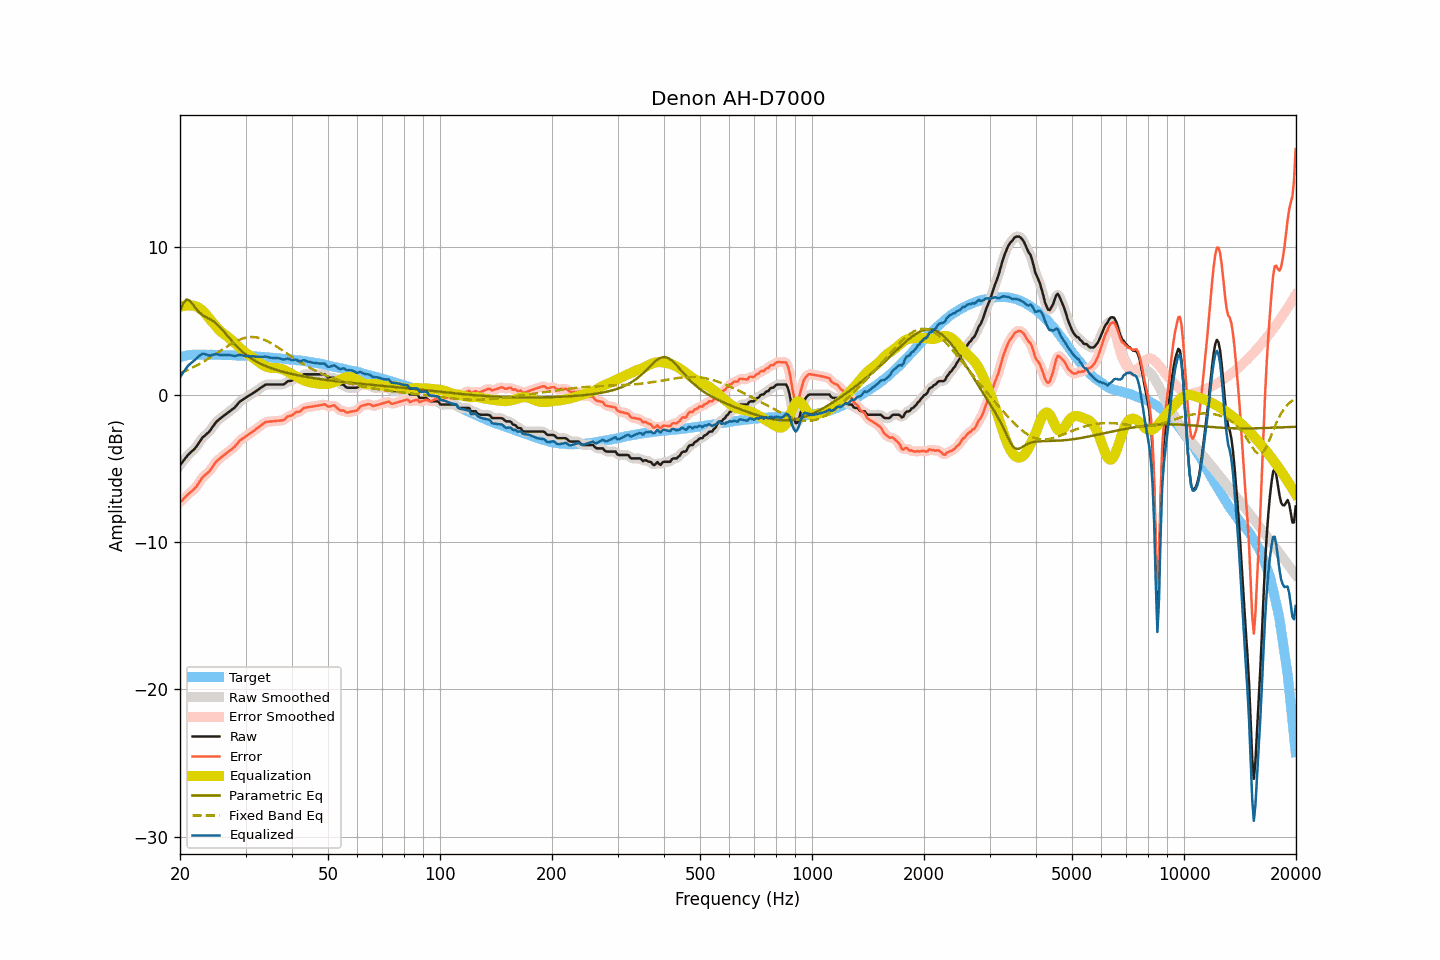

The data file committed next to this chart (first rows):
frequency, raw, smoothed, error, error_smoothed, equalization, parametric_eq, fixed_band_eq, equalized_raw, equalized_smoothed, target
20.00, -4.79, -4.79, -7.33, -7.33, 5.95, 5.66, 1.45, 1.16, 1.15, 2.54
20.20, -4.65, -4.65, -7.22, -7.21, 5.98, 5.92, 1.50, 1.33, 1.34, 2.57
20.40, -4.51, -4.50, -7.10, -7.10, 6.01, 6.18, 1.54, 1.50, 1.50, 2.59
20.61, -4.37, -4.37, -6.99, -6.99, 6.03, 6.31, 1.59, 1.65, 1.66, 2.61
20.81, -4.23, -4.23, -6.87, -6.87, 6.04, 6.44, 1.63, 1.81, 1.81, 2.64
21.02, -4.09, -4.10, -6.76, -6.77, 6.04, 6.41, 1.68, 1.95, 1.94, 2.67
21.23, -3.99, -3.99, -6.67, -6.67, 6.04, 6.38, 1.73, 2.05, 2.05, 2.68
21.44, -3.89, -3.89, -6.58, -6.58, 6.03, 6.25, 1.79, 2.14, 2.14, 2.69
21.66, -3.79, -3.79, -6.49, -6.49, 6.03, 6.11, 1.84, 2.23, 2.23, 2.70
21.87, -3.69, -3.68, -6.39, -6.39, 6.01, 5.96, 1.90, 2.32, 2.33, 2.70
22.09, -3.56, -3.55, -6.27, -6.26, 5.98, 5.81, 1.95, 2.42, 2.42, 2.71
22.31, -3.40, -3.40, -6.11, -6.11, 5.93, 5.68, 2.01, 2.53, 2.52, 2.71
22.54, -3.24, -3.24, -5.95, -5.95, 5.86, 5.56, 2.07, 2.62, 2.62, 2.71
22.76, -3.08, -3.08, -5.79, -5.78, 5.78, 5.47, 2.13, 2.70, 2.70, 2.71
22.99, -2.92, -2.94, -5.62, -5.64, 5.69, 5.39, 2.19, 2.77, 2.75, 2.70
23.22, -2.82, -2.82, -5.52, -5.52, 5.58, 5.32, 2.26, 2.76, 2.76, 2.70
23.45, -2.73, -2.73, -5.43, -5.42, 5.46, 5.26, 2.32, 2.73, 2.73, 2.70
23.69, -2.63, -2.64, -5.33, -5.33, 5.32, 5.20, 2.39, 2.69, 2.69, 2.70
23.92, -2.54, -2.53, -5.23, -5.22, 5.18, 5.15, 2.46, 2.65, 2.66, 2.69
24.16, -2.40, -2.40, -5.10, -5.10, 5.05, 5.08, 2.53, 2.65, 2.65, 2.70
24.40, -2.24, -2.24, -4.94, -4.94, 4.92, 5.02, 2.60, 2.69, 2.68, 2.70
24.65, -2.09, -2.08, -4.78, -4.78, 4.79, 4.94, 2.67, 2.70, 2.71, 2.69
24.89, -1.93, -1.94, -4.62, -4.63, 4.67, 4.86, 2.74, 2.74, 2.73, 2.69
25.14, -1.81, -1.82, -4.50, -4.51, 4.54, 4.76, 2.81, 2.73, 2.72, 2.69
25.39, -1.72, -1.71, -4.41, -4.40, 4.42, 4.66, 2.88, 2.70, 2.71, 2.69
25.65, -1.63, -1.63, -4.32, -4.31, 4.31, 4.55, 2.96, 2.68, 2.69, 2.69
25.91, -1.54, -1.54, -4.22, -4.22, 4.22, 4.43, 3.03, 2.67, 2.67, 2.68
26.16, -1.46, -1.46, -4.13, -4.14, 4.13, 4.31, 3.10, 2.67, 2.67, 2.68
26.43, -1.38, -1.38, -4.06, -4.05, 4.05, 4.18, 3.17, 2.67, 2.67, 2.67
26.69, -1.29, -1.29, -3.96, -3.97, 3.97, 4.05, 3.24, 2.68, 2.68, 2.67
26.96, -1.21, -1.21, -3.88, -3.88, 3.89, 3.92, 3.31, 2.68, 2.68, 2.67
27.23, -1.13, -1.13, -3.80, -3.80, 3.80, 3.79, 3.38, 2.67, 2.67, 2.67
27.50, -1.05, -1.05, -3.72, -3.72, 3.71, 3.66, 3.44, 2.66, 2.65, 2.67
27.77, -0.97, -0.97, -3.63, -3.63, 3.61, 3.54, 3.50, 2.64, 2.63, 2.66
28.05, -0.89, -0.88, -3.55, -3.53, 3.50, 3.42, 3.56, 2.61, 2.63, 2.66
28.33, -0.76, -0.76, -3.40, -3.41, 3.40, 3.30, 3.62, 2.64, 2.64, 2.65
28.62, -0.63, -0.63, -3.28, -3.27, 3.29, 3.19, 3.67, 2.66, 2.66, 2.64
28.90, -0.50, -0.51, -3.14, -3.15, 3.19, 3.08, 3.72, 2.69, 2.67, 2.64
29.19, -0.42, -0.42, -3.05, -3.06, 3.09, 2.98, 3.76, 2.67, 2.67, 2.63
29.48, -0.35, -0.34, -2.99, -2.98, 2.99, 2.88, 3.80, 2.64, 2.65, 2.64
29.78, -0.28, -0.28, -2.91, -2.91, 2.90, 2.79, 3.83, 2.62, 2.62, 2.63
30.08, -0.21, -0.21, -2.84, -2.84, 2.82, 2.70, 3.85, 2.61, 2.61, 2.63
30.38, -0.14, -0.14, -2.75, -2.76, 2.75, 2.62, 3.88, 2.61, 2.61, 2.61
30.68, -0.07, -0.07, -2.68, -2.68, 2.68, 2.54, 3.89, 2.61, 2.61, 2.61
30.99, -0.00, -0.00, -2.60, -2.60, 2.60, 2.47, 3.90, 2.60, 2.60, 2.60
31.30, 0.07, 0.07, -2.53, -2.53, 2.53, 2.40, 3.90, 2.60, 2.60, 2.60
31.61, 0.14, 0.14, -2.46, -2.45, 2.45, 2.33, 3.89, 2.59, 2.59, 2.59
31.93, 0.21, 0.21, -2.37, -2.37, 2.36, 2.27, 3.88, 2.57, 2.58, 2.58
32.24, 0.29, 0.29, -2.28, -2.29, 2.28, 2.20, 3.86, 2.57, 2.57, 2.57
32.57, 0.36, 0.36, -2.21, -2.20, 2.19, 2.15, 3.84, 2.55, 2.56, 2.57
32.89, 0.44, 0.44, -2.12, -2.12, 2.11, 2.09, 3.81, 2.55, 2.55, 2.57
33.22, 0.51, 0.52, -2.04, -2.04, 2.04, 2.04, 3.77, 2.55, 2.56, 2.55
33.55, 0.58, 0.59, -1.97, -1.96, 1.98, 1.99, 3.73, 2.56, 2.56, 2.55
33.89, 0.66, 0.64, -1.88, -1.90, 1.92, 1.95, 3.69, 2.58, 2.57, 2.54
34.23, 0.68, 0.68, -1.85, -1.85, 1.88, 1.90, 3.64, 2.56, 2.55, 2.53
34.57, 0.68, 0.69, -1.84, -1.83, 1.85, 1.86, 3.58, 2.53, 2.53, 2.52
34.92, 0.68, 0.68, -1.83, -1.83, 1.82, 1.82, 3.52, 2.50, 2.50, 2.51
35.27, 0.68, 0.68, -1.82, -1.82, 1.81, 1.78, 3.46, 2.49, 2.49, 2.50
35.62, 0.68, 0.68, -1.81, -1.81, 1.80, 1.74, 3.40, 2.48, 2.48, 2.49
35.97, 0.68, 0.68, -1.80, -1.80, 1.80, 1.70, 3.33, 2.48, 2.48, 2.48
... 635 more rows
